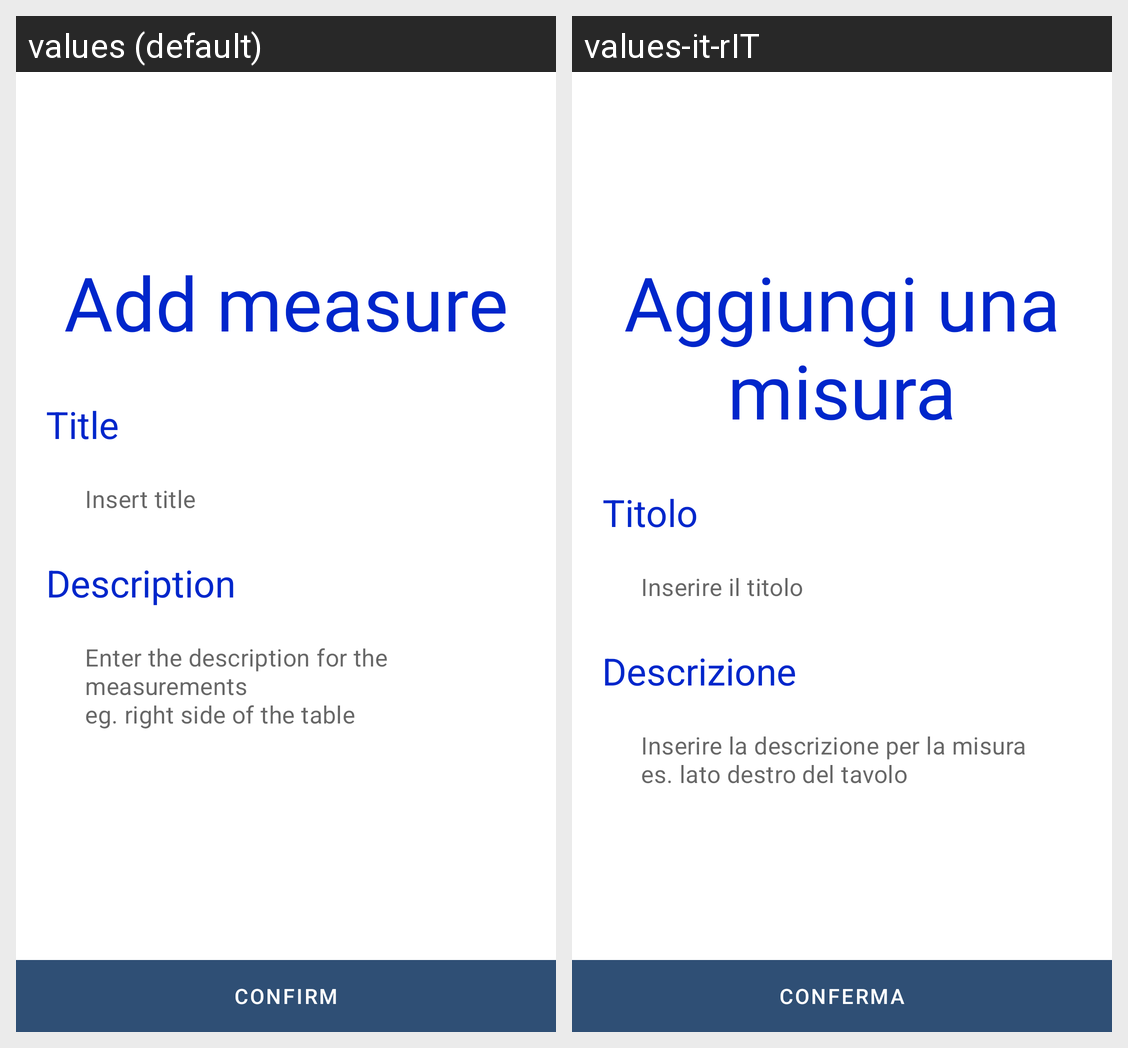

This grid shows one Android layout under two languages. Give, for every string resource on the screen, its name, the default text and each shown locale's text.
Android screen res/layout/add_measurament_layout.xml rendered under 2 locales, left to right: values (default), values-it-rIT. Device: Nexus 5 (rendered at 1080×1920; each locale shown at half size, 540×960, under a caption strip naming it); theme LightTheme.
Strings drawn on this screen, with the default value and each locale's value (text and hints the layout hard-codes, and strings that could not be matched under every locale, appear in the picture but are not listed):

text_add_measure
  values: Add measure
  values-it-rIT: Aggiungi una misura

text_title
  values: Title
  values-it-rIT: Titolo

text_insert_title
  values: Insert title
  values-it-rIT: Inserire il titolo

text_description
  values: Description
  values-it-rIT: Descrizione

text_insert_description
  values: Enter the description for the measurements
      eg. right side of the table
  values-it-rIT: Inserire la descrizione per la misura
      es. lato destro del tavolo

text_intro_confirm_button
  values: Confirm
  values-it-rIT: Conferma
